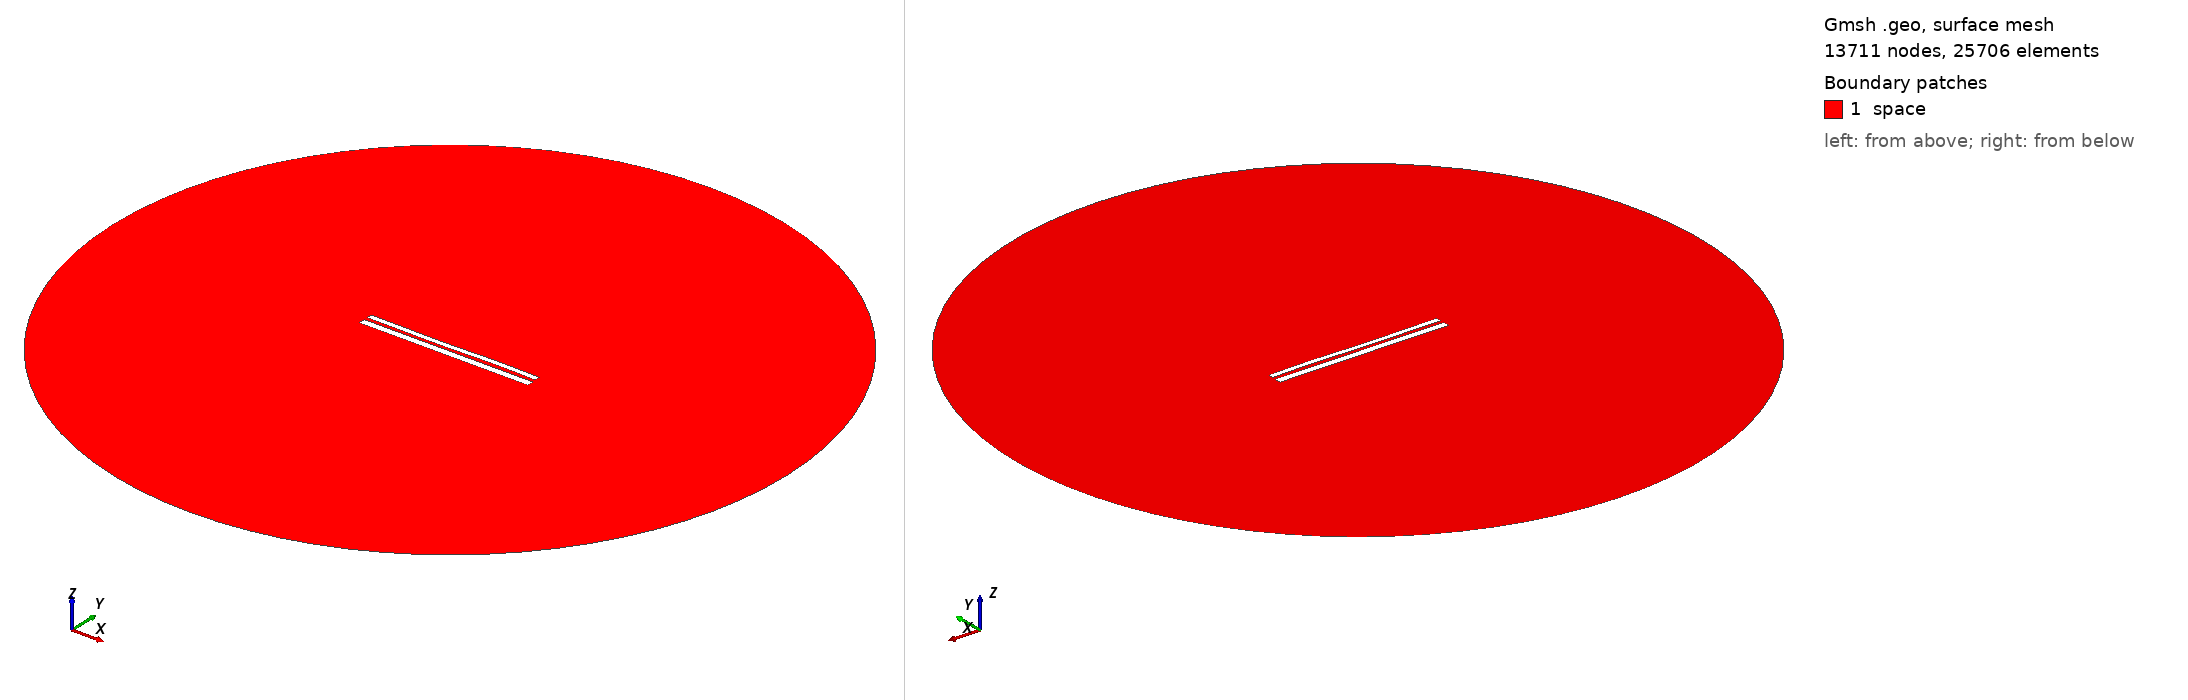

Gmsh geometry script, surface-meshed: 13711 nodes, 25706 surface elements. Boundary patches (legend numbers): 1 space. Left view from above one corner, right view from below the opposite corner. Legend entries are the model's physical surfaces. The drawing asked Gmsh for element sizes between 1% and 20% of the model's largest extent; the script's own settings can give other sizes.

=== 10404.geo (drawn) ===
//---------------------------------------
// Geometry kernel
//---------------------------------------

SetFactory("OpenCASCADE");



//---------------------------------------
// Parameters of the geometry
//---------------------------------------

// Overetch of the upper plate
overetch = 0.375;

// Distance between the plates
distance = 1.75;

// Discretization over the x axis (for the deformation)
nx = 50; 

// Length of the plate
L = 100 - overetch; 

// Number of modes
n = 4; 

// 1st mode coefficient
coeff(1) = 0.07499999999999998;
beta(1) = 0.596864 * 3.1415926535 / L;

// 2nd mode coefficient
coeff(2) = -0.075;
beta(2) = 1.49418 * 3.1415926535 / L;

// 3rd mode coefficient
coeff(3) = -0.15;
beta(3) = 2.50025 * 3.1415926535 / L;

// 4th mode coefficient
coeff(4) = 0.07499999999999998;
beta(4) = 3.49999 * 3.1415926535 / L;



//---------------------------------------
// Upper plate (deformed rectangle)
//---------------------------------------

// Coordiantes of the upper plate
xmin = -50;
xmax = 50 - overetch;

// Height of the upper plate
yheight = 4 - 2 * overetch;

// Indexes of the points
UpperID[] = {};
LowerID[] = {};
LeftID[] = {};
RightID[] = {};

// Point index
p = 1;

// Horizontal edges
For i In {1:nx}
    x = xmin + (i-1)*(xmax - xmin)/(nx-1);

    y_bottom = distance / 2 + overetch;
    For j In {1:n}
        C = (Cosh(beta(j)*L) + Cos(beta(j)*L)) / (Sinh(beta(j)*L) + Sin(beta(j)*L));
        y_bottom  = y_bottom + coeff(j) * (Cosh(beta(j)*(x+50)) - Cos(beta(j)*(x+50)) - C * (Sinh(beta(j)*(x+50)) - Sin(beta(j)*(x+50))));
    EndFor

    y_top = y_bottom + yheight;

    Point(p) = {x, y_top, 0, 1.0};
    UpperID[i] = p;
    p = p + 1;

    Point(p) = {x, y_bottom, 0, 1.0};
    LowerID[i] = p;
    p = p + 1;
EndFor

// Create point lists
UpperPts[] = {}; LowerPts[] = {};
For i In {1:nx}
  UpperPts[] += {UpperID[i]};
  LowerPts[] += {LowerID[i]};
EndFor

// Build splines
Spline(1) = {UpperPts[]};
Spline(2) = {LowerPts[]};
Line(3) = {LowerPts[nx-1], UpperPts[nx-1]};
Line(4) = {LowerPts[0], UpperPts[0]};

// Build the plane surface
Curve Loop(1) = {2, 3, -1, -4};
Plane Surface(1) = {1};



//---------------------------------------
// Lower plate (rectangle)
//---------------------------------------

// Vertices
Point(1001) = {-50, -1, 0, 1.0};
Point(1002) = { 50, -1, 0, 1.0};
Point(1003) = { 50,  -5, 0, 1.0};
Point(1004) = {-50,  -5, 0, 1.0};

// Edges
Line(5) = {1001, 1002};
Line(6) = {1002, 1003};
Line(7) = {1003, 1004};
Line(8) = {1004, 1001};

// Plane surface
Line Loop(2) = {5, 6, 7, 8};
Plane Surface(2) = {2}; 



//---------------------------------------
// Outer (fictious) boundary
//---------------------------------------

// Points
Point(1005) = {0, 0, 0};       // Center
Point(1006) = {200, 0, 0};     // Start point
Point(1007) = {0, 200, 0};     // 90 degrees
Point(1008) = {-200, 0, 0};    // 180 degrees
Point(1009) = {0, -200, 0};    // 270 degrees

// Circle arcs (each needs start, center, end)
Circle(9) = {1006, 1005, 1007};
Circle(10) = {1007, 1005, 1008};
Circle(11) = {1008, 1005, 1009};
Circle(12) = {1009, 1005, 1006};

// Plane surface for the entire domain
Curve Loop(3) = {9, 10, 11, 12};
Surface(3) = {3};

// Subtract the plates from the whole domain to obtain the actual domain where we want to solve the equations
BooleanDifference{ Surface{3}; Delete; }{ Surface{1}; Surface{2}; Delete; }




//---------------------------------------
// Transfinite Lines/Curves
//---------------------------------------

// Set the number of points on the boundaries
r = 7;

// Plates
Transfinite Curve {1, 2} = 50*r Using Progression 1;
Transfinite Curve {3, 4} = 2*r Using Progression 1;
Transfinite Line {5, 7} = 50*r Using Progression 1;
Transfinite Line {6, 8} = 2*r Using Progression 1;

// Outer boundary
Transfinite Line {9, 10, 11, 12} = 20 Using Progression 1;



//---------------------------------------
// Physical groups
//---------------------------------------                

// Physical curves (boundaries)
Physical Line("force_segment", 10) = {2};
Physical Line("upper_plate", 11) = {1, 3, 4};
Physical Line("lower_plate", 12) = {5, 6, 7, 8};
Physical Line("boundary", 20) = {9, 10, 11, 12};

// Physical Surfaces
Physical Surface("space", 30) = {3};



//---------------------------------------
// 6. Generate the Mesh
//---------------------------------------

// 2D mesh generation
Mesh 2;
